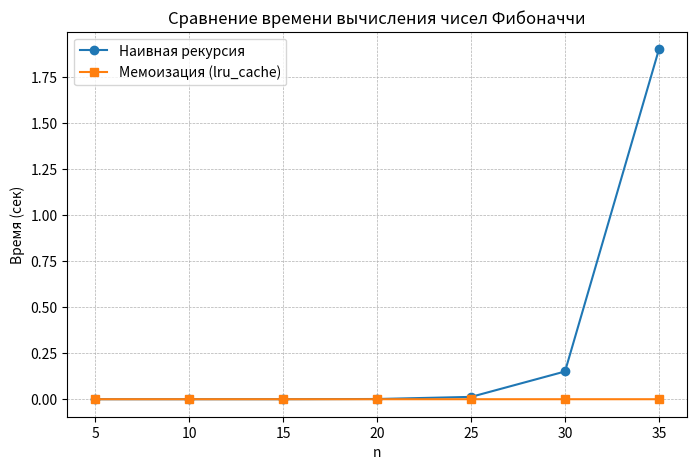

Here is the Python script that generated this plot:
import time
from functools import lru_cache
from typing import Callable, List, Tuple

import matplotlib.pyplot as plt


# Глобальные счётчики вызовов
call_count_naive: int = 0
call_count_memo: int = 0


# Временная сложность: O(phi^n) — экспоненциальная (phi ≈ 1.618...)
# Пространственная сложность (стек рекурсии): O(n)
def fibonacci_naive(n: int) -> int:
    """
    Наивная рекурсивная реализация Фибоначчи.

    Сложность: время O(phi^n), память (стек) O(n).
    """
    global call_count_naive
    call_count_naive += 1
    if n <= 1:
        return n
    return fibonacci_naive(n - 1) + fibonacci_naive(n - 2)


# Временная сложность: O(n) — каждое значение 0..n вычисляется один раз благодаря кешу
# Пространственная сложность: O(n) — кеш + глубина рекурсии
@lru_cache(maxsize=None)
def fibonacci_memo(n: int) -> int:
    """
    Рекурсивная реализация Фибоначчи с мемоизацией (LRU-кеш).

    Сложность: время O(n), память O(n) (кеш + стек).
    """
    global call_count_memo
    call_count_memo += 1
    if n <= 1:
        return n
    return fibonacci_memo(n - 1) + fibonacci_memo(n - 2)


# Замер времени: сложность вызова зависит от func(n);
# накладные расходы измерения — O(1) (start/stop таймер, вызов func).
def measure_time(func: Callable[[int], int], n: int, runs: int = 1) -> float:
    """
    Возвращает среднее время выполнения func(n) в секундах.

    Очистка кеша (если есть) выполняется перед запуском.
    """
    cache_clear = getattr(func, "cache_clear", None)
    if callable(cache_clear):
        cache_clear()

    times: List[float] = []
    for _ in range(max(1, runs)):
        t0 = time.perf_counter()
        func(n)
        t1 = time.perf_counter()
        times.append(t1 - t0)
    return sum(times) / len(times)


def save_time_plot(ns: List[int], naive_times: List[float], memo_times: List[float], fname: str) -> None:
    """Строит и сохраняет график времени (сек)."""
    plt.figure(figsize=(8, 5))
    plt.plot(ns, naive_times, marker="o", label="Наивная рекурсия")
    plt.plot(ns, memo_times, marker="s", label="Мемоизация (lru_cache)")
    plt.title("Сравнение времени вычисления чисел Фибоначчи")
    plt.xlabel("n")
    plt.ylabel("Время (сек)")
    plt.grid(True, linestyle="--", linewidth=0.5)
    plt.legend()
    plt.savefig(fname, dpi=300, bbox_inches="tight")
    plt.show()    
    plt.close()


def main() -> None:
    """Запускает эксперимент и сохраняет результаты."""
    ns: List[int] = list(range(5, 36, 5))
    naive_times: List[float] = []
    memo_times: List[float] = []
    naive_calls: List[int] = []
    memo_calls: List[int] = []

    for n in ns:
        # Сбрасываем счётчики
        global call_count_naive, call_count_memo
        call_count_naive = 0
        call_count_memo = 0

        # Наивная версия (внимание: для n > ~30 долго)
        t_naive = measure_time(fibonacci_naive, n, runs=1)
        naive_times.append(t_naive)
        naive_calls.append(call_count_naive)

        # Мемоизированная версия (несколько прогонов для устойчивости)
        t_memo = measure_time(fibonacci_memo, n, runs=3)
        memo_times.append(t_memo)
        memo_calls.append(call_count_memo)

    # Печать результатов
    print(f"{'n':>3} | {'naive(s)':>10} | {'naive_calls':>11} | {'memo(s)':>10} | {'memo_calls':>10}")
    print("-" * 60)
    for i, n in enumerate(ns):
        print(
            f"{n:3d} | {naive_times[i]:10.6f} | {naive_calls[i]:11d} | "
            f"{memo_times[i]:10.6f} | {memo_calls[i]:10d}"
        )

    # Сохранение графика времени
    save_time_plot(ns, naive_times, memo_times, fname="fib_time_comparison.png")


if __name__ == "__main__":
    main()
